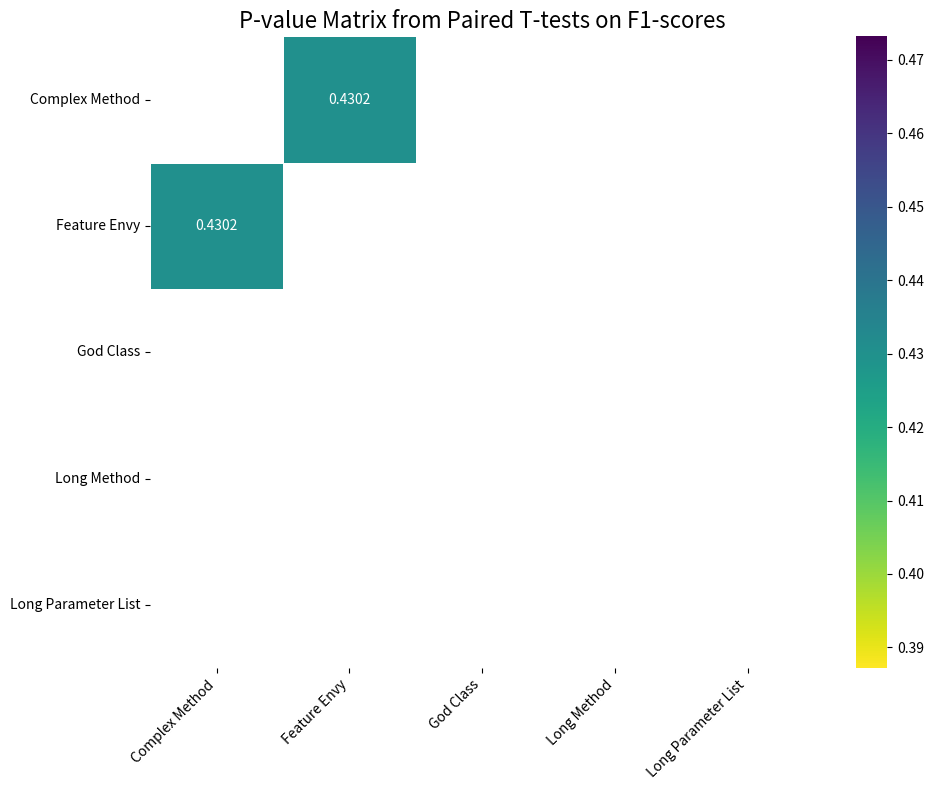

This figure's Python source: (Note: this script raises an exception after producing the figure.)
import matplotlib.pyplot as plt
import numpy as np
def GNN_plot():
    # Data from the table
    networks = ['GCN', 'GIN', 'GAT', 'GraphSAGE']
    accuracy = [0.6567, 0.6963, 0.6500, 0.7301]
    precision = [0.7286, 0.6780, 0.6700, 0.7725]
    recall = [0.4527, 0.7031, 0.5495, 0.6195]
    f1_score = [0.5584, 0.6903, 0.6042, 0.6876]

    # Create the plot
    plt.figure(figsize=(10, 6))

    # Plot each metric as a line
    plt.plot(networks, accuracy, marker='o', linestyle='-', label='Accuracy')
    plt.plot(networks, precision, marker='s', linestyle='--', label='Precision')
    plt.plot(networks, recall, marker='^', linestyle='-.', label='Recall')
    plt.plot(networks, f1_score, marker='d', linestyle=':', label='F1-score')

    # Add title and labels
    # plt.title('Comparison of Graph Network Model Performance')
    plt.xlabel('Graph Network Model')
    plt.ylabel('Score')

    # Show legend
    plt.legend()

    # Display the specific value on each data point
    for i, network in enumerate(networks):
        plt.text(network, accuracy[i], f'{accuracy[i]:.4f}', ha='center', va='bottom')
        plt.text(network, precision[i], f'{precision[i]:.4f}', ha='center', va='bottom')
        plt.text(network, recall[i], f'{recall[i]:.4f}', ha='center', va='bottom')
        plt.text(network, f1_score[i], f'{f1_score[i]:.4f}', ha='center', va='bottom')

    # Adjust layout to prevent labels from overlapping
    plt.tight_layout()
    # You can also use other formats like .pdf or .eps
    plt.savefig('/model/data/R-SE/pygraph_network_performance.svg', format='svg')

def pair_t():
    import pandas as pd
    from scipy import stats
    import itertools
    import seaborn as sns
    import matplotlib.pyplot as plt

    # 1. 准备数据
    # 我们将你的数据整理成一个字典，然后转换成 Pandas DataFrame
    data = {
        'Model': ['DeepSeek', 'CodeLlama', 'Qwen', 'Phi4'],
        'Complex Method': [0.7764, 0.8091, 0.8145, 0.8090],
        'Feature Envy': [0.8129, 0.7722, 0.7801, 0.7799],
        'God Class': [0.7666, 0.7517, 0.7494, 0.7676],
        'Long Method': [0.7777, 0.7629, 0.7556, 0.7760],
        'Long Parameter List': [0.7667, 0.7697, 0.7846, 0.7651]
    }

    df = pd.DataFrame(data)
    df = df.set_index('Model')

    print("--- 原始 F1-Score 数据 ---")
    print(df)
    print("\n" + "="*40 + "\n")

    # 2. 确定所有需要比较的异味对
    smell_types = df.columns
    smell_pairs = list(itertools.combinations(smell_types, 2))

    # 3. 执行配对t检验并存储结果
    results = []
    for pair in smell_pairs:
        smell1, smell2 = pair
        
        # 获取两种异味对应的F1-score列表
        f1_scores1 = df[smell1]
        f1_scores2 = df[smell2]
        
        # 执行配对t检验
        t_stat, p_value = stats.ttest_rel(f1_scores1, f1_scores2)
        
        results.append({
            'Smell 1': smell1,
            'Smell 2': smell2,
            'T-statistic': t_stat,
            'P-value': p_value
        })

        # 将结果转换为 DataFrame 以方便查看
        results_df = pd.DataFrame(results)

        # 4. 解读和展示结果
        # 添加一列来判断差异是否显著 (p < 0.05)
        results_df['Significant Difference (p < 0.05)'] = results_df['P-value'] < 0.05

        print("--- 配对 t-检验结果 ---")
        print(results_df)

        # 5. (推荐) 使用热力图可视化 p-value 矩阵
        # 创建一个空的 DataFrame 用于存储 p-value 矩阵
        p_value_matrix = pd.DataFrame(index=smell_types, columns=smell_types, dtype=float)

        # 填充矩阵
        for index, row in results_df.iterrows():
            p_value_matrix.loc[row['Smell 1'], row['Smell 2']] = row['P-value']
            p_value_matrix.loc[row['Smell 2'], row['Smell 1']] = row['P-value'] # 镜像填充

        # 绘制热力图
        plt.figure(figsize=(10, 8))
        sns.heatmap(p_value_matrix, annot=True, cmap='viridis_r', fmt=".4f", linewidths=.5)
        plt.title('P-value Matrix from Paired T-tests on F1-scores', fontsize=16)
        plt.xticks(rotation=45, ha='right')
        plt.yticks(rotation=0)
        plt.tight_layout()
        plt.show()
        plt.savefig('/model/data/R-SE/pari_t.svg', format='svg')

if __name__ == '__main__':
    pair_t()
